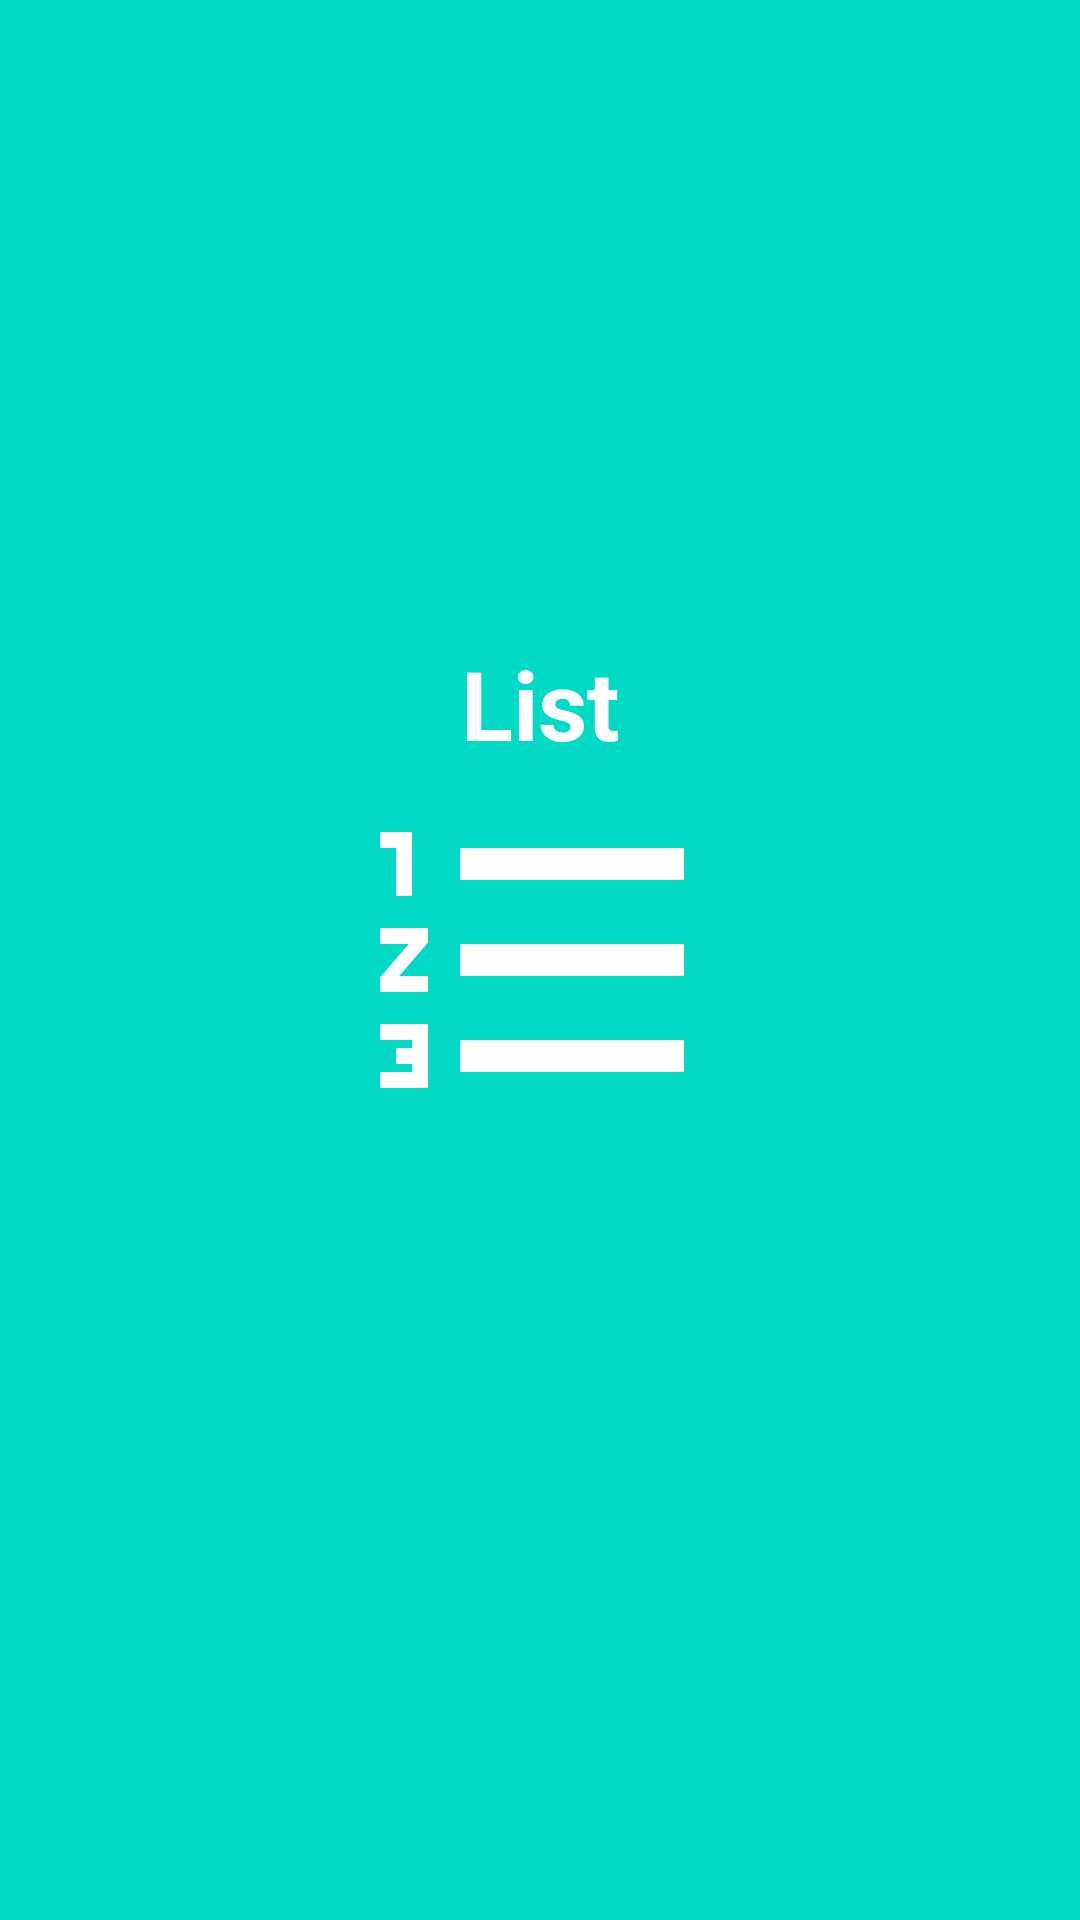

Here is an Android app screen rendered from its layout file. Give the layout XML and the strings, colors and styles it references.
<!-- AndroidManifest.xml: application theme Theme.Navigation -->
<!-- res/layout/fragment_list.xml -->
<?xml version="1.0" encoding="utf-8"?>
<androidx.constraintlayout.widget.ConstraintLayout xmlns:android="http://schemas.android.com/apk/res/android"
    xmlns:app="http://schemas.android.com/apk/res-auto"
    xmlns:tools="http://schemas.android.com/tools"
    android:id="@+id/frameLayout2"
    android:layout_width="match_parent"
    android:layout_height="match_parent"
    android:background="@color/teal_200"
    tools:context=".ListFragment">

    <androidx.appcompat.widget.AppCompatImageView
        android:id="@+id/appCompatImageView"
        android:layout_width="0dp"
        android:layout_height="0dp"
        android:src="@drawable/ic_baseline_format_list_numbered_24"
        app:layout_constraintBottom_toBottomOf="parent"
        app:layout_constraintEnd_toEndOf="parent"
        app:layout_constraintHeight_default="percent"
        app:layout_constraintHeight_percent="0.20"
        app:layout_constraintStart_toStartOf="parent"
        app:layout_constraintTop_toTopOf="parent"
        app:layout_constraintWidth_default="percent"
        app:layout_constraintWidth_percent="0.5" />

    <TextView
        android:id="@+id/textView"
        android:layout_width="wrap_content"
        android:layout_height="wrap_content"
        android:gravity="center"
        android:text="@string/list_text"
        android:textAllCaps="false"
        android:textColor="@color/white"
        android:textSize="32sp"
        android:textStyle="bold"
        app:layout_constraintBottom_toTopOf="@id/appCompatImageView"
        app:layout_constraintEnd_toEndOf="parent"
        app:layout_constraintStart_toStartOf="parent" />

</androidx.constraintlayout.widget.ConstraintLayout>
<!-- resources referenced by this layout -->
<resources>
  <!-- drawable ic_baseline_format_list_numbered_24 (drawable) -->
  <vector xmlns:android="http://schemas.android.com/apk/res/android"
      android:width="24dp"
      android:height="24dp"
      android:tint="#FDFDFD"
      android:viewportWidth="24"
      android:viewportHeight="24">
      <path
          android:fillColor="@android:color/white"
          android:pathData="M2,17h2v0.5L3,17.5v1h1v0.5L2,19v1h3v-4L2,16v1zM3,8h1L4,4L2,4v1h1v3zM2,11h1.8L2,13.1v0.9h3v-1L3.2,13L5,10.9L5,10L2,10v1zM7,5v2h14L21,5L7,5zM7,19h14v-2L7,17v2zM7,13h14v-2L7,11v2z" />
  </vector>
  <string name="list_text">List</string>
  <style name="Theme.Navigation" parent="Theme.MaterialComponents.DayNight.DarkActionBar">
          
          <item name="colorPrimary">@color/purple_500</item>
          <item name="colorPrimaryVariant">@color/purple_700</item>
          <item name="colorOnPrimary">@color/white</item>
          
          <item name="colorSecondary">@color/teal_200</item>
          <item name="colorSecondaryVariant">@color/teal_700</item>
          <item name="colorOnSecondary">@color/black</item>
          
          <item name="android:statusBarColor" tools:targetApi="l">?attr/colorPrimaryVariant</item>
          
          <item name="android:windowActivityTransitions">true</item>
          
          <item name="android:windowEnterAnimation">@anim/fragment_close_enter</item>
          <item name="android:windowExitAnimation">@anim/fragment_close_exit</item>
      </style>
  <!-- not gathered from this repository: default colours our renderer supplied (Android Studio template values) -->
  <color name="purple_500">#FF6200EE</color>
  <color name="purple_700">#FF3700B3</color>
  <color name="teal_200">#FF03DAC5</color>
  <color name="teal_700">#FF018786</color>
  <color name="black">#FF000000</color>
  <color name="white">#FFFFFFFF</color>
</resources>
